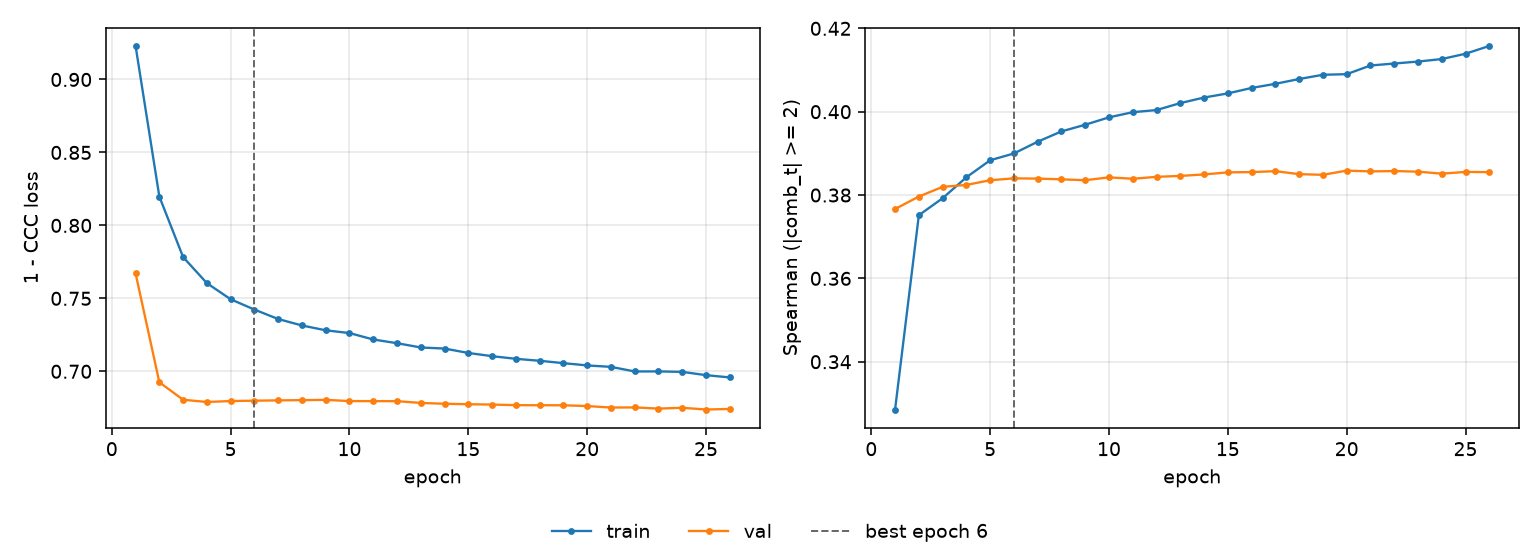

Data behind this chart, as committed beside it:
epoch, tr_loss, vl_loss, tr_sp, vl_sp, is_best
1, 0.923, 0.7671, 0.3285, 0.3766, False
2, 0.8198, 0.6925, 0.3752, 0.3796, False
3, 0.7783, 0.6805, 0.3792, 0.382, False
4, 0.7604, 0.679, 0.3843, 0.3824, False
5, 0.7494, 0.6796, 0.3883, 0.3836, False
6, 0.7423, 0.6799, 0.39, 0.384, True
7, 0.7358, 0.6801, 0.3928, 0.3839, False
8, 0.7314, 0.6802, 0.3953, 0.3838, False
9, 0.7281, 0.6804, 0.3969, 0.3836, False
10, 0.7262, 0.6796, 0.3986, 0.3842, False
11, 0.7218, 0.6795, 0.3999, 0.3839, False
12, 0.7193, 0.6795, 0.4004, 0.3844, False
13, 0.7163, 0.6783, 0.4021, 0.3846, False
14, 0.7156, 0.6778, 0.4034, 0.3849, False
15, 0.7126, 0.6774, 0.4044, 0.3854, False
16, 0.7104, 0.6772, 0.4057, 0.3855, False
17, 0.7086, 0.6768, 0.4067, 0.3857, False
18, 0.7072, 0.6767, 0.4078, 0.385, False
19, 0.7056, 0.6767, 0.4089, 0.3849, False
20, 0.704, 0.6762, 0.409, 0.3859, False
21, 0.703, 0.6752, 0.4111, 0.3857, False
22, 0.6999, 0.6753, 0.4116, 0.3858, False
23, 0.6999, 0.6744, 0.412, 0.3856, False
24, 0.6996, 0.675, 0.4126, 0.3851, False
25, 0.6974, 0.6738, 0.4139, 0.3855, False
26, 0.6958, 0.6742, 0.4158, 0.3855, False
